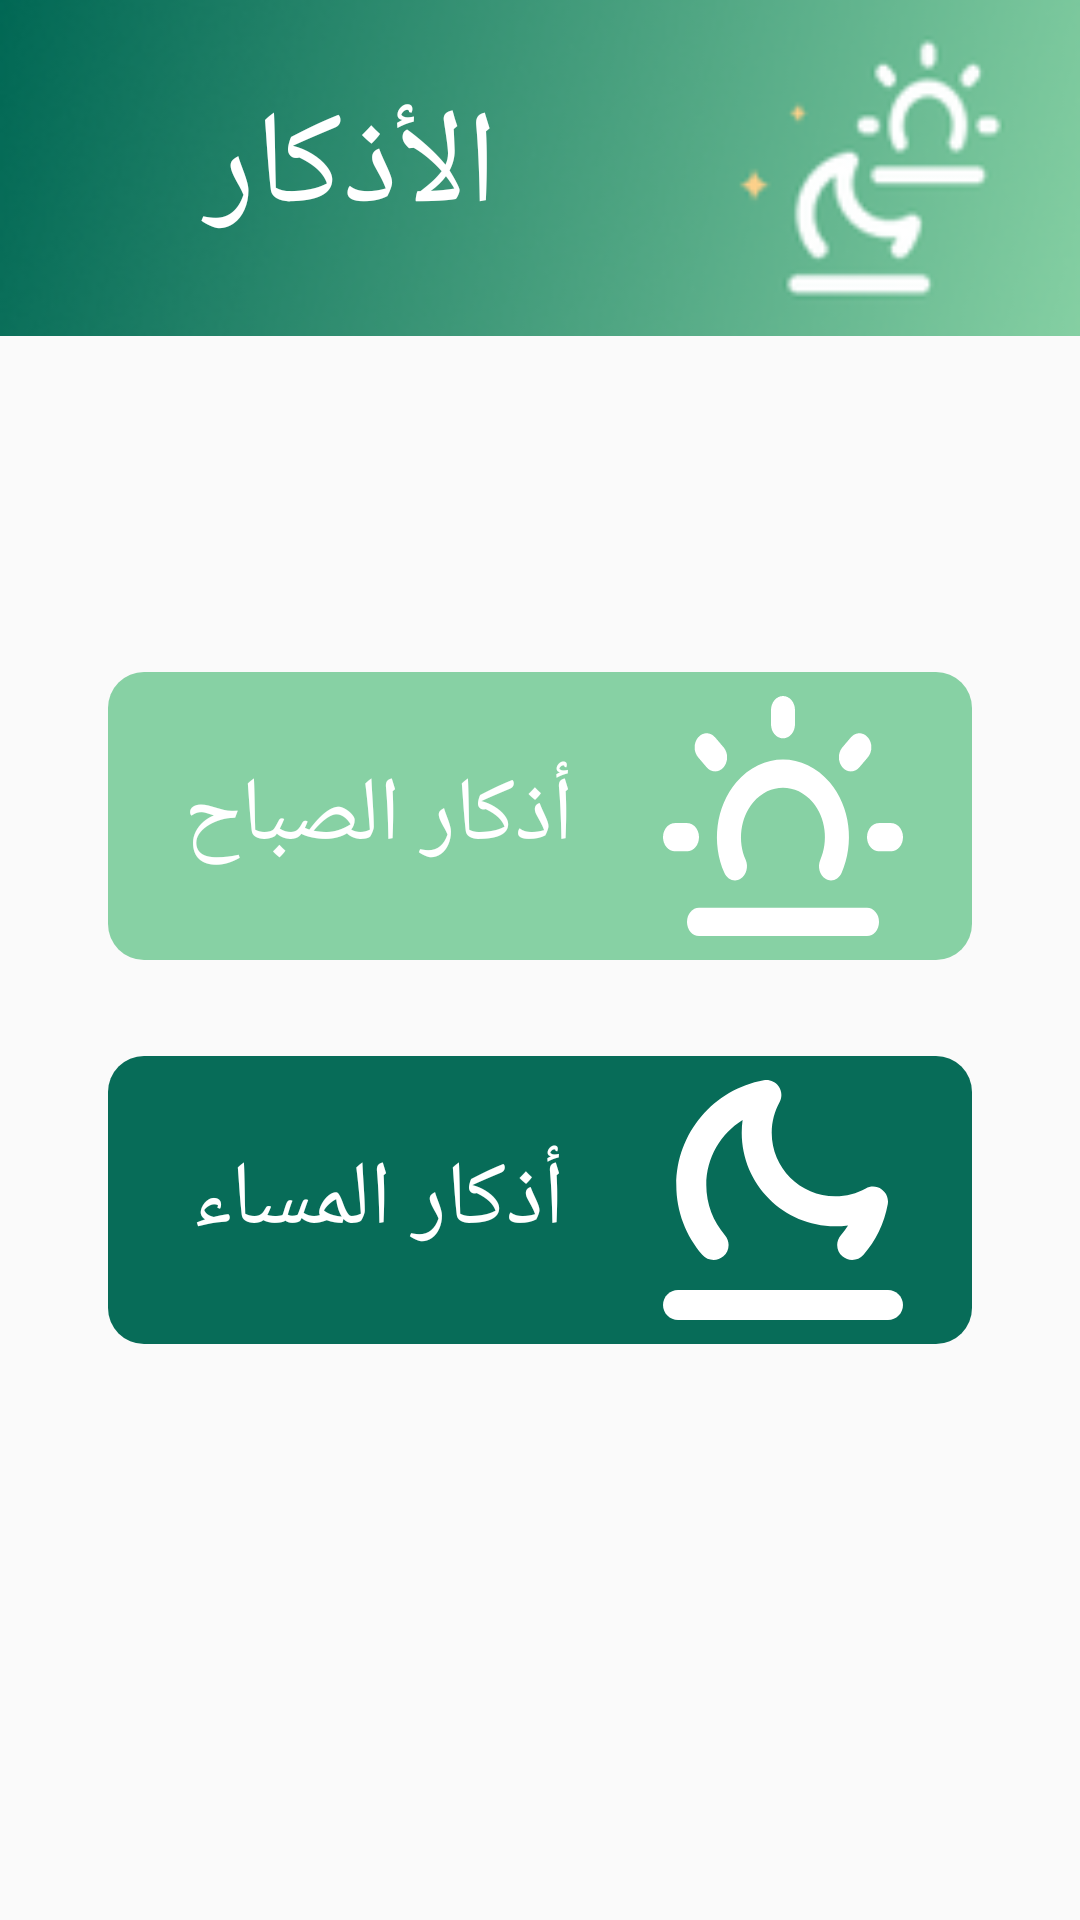

Layout XML and referenced resources for this Android screen:
<!-- AndroidManifest.xml: application theme Base.Theme.IslamyApp -->
<!-- res/layout/fragment_azkar.xml -->
<?xml version="1.0" encoding="utf-8"?>
<androidx.constraintlayout.widget.ConstraintLayout xmlns:android="http://schemas.android.com/apk/res/android"
    xmlns:app="http://schemas.android.com/apk/res-auto"
    xmlns:tools="http://schemas.android.com/tools"
    android:layout_width="match_parent"
    android:layout_height="match_parent"
    tools:context=".UI.Fragments.AzkarFragment">

    <ImageView
        android:layout_width="match_parent"
        android:layout_height="0dp"
        android:scaleType="centerCrop"
        android:src="@drawable/azkar_saba7_w_msa2_background"
        app:layout_constraintBottom_toTopOf="@+id/hguideline1"
        app:layout_constraintEnd_toEndOf="parent"
        app:layout_constraintStart_toStartOf="parent"
        app:layout_constraintTop_toTopOf="parent" />

    <TextView
        android:layout_width="0dp"
        android:layout_height="0dp"
        android:fontFamily="@font/quraan"
        android:gravity="center"
        android:text="الأذكار"
        android:textColor="@color/white"
        android:textSize="44sp"
        app:layout_constraintBottom_toTopOf="@+id/hguideline1"
        app:layout_constraintEnd_toStartOf="@+id/vguideline5"
        app:layout_constraintStart_toStartOf="@+id/vguideline1"
        app:layout_constraintTop_toTopOf="parent" />

    <ImageView
        android:id="@+id/azkar_saba7_btn"
        android:layout_width="0dp"
        android:layout_height="0dp"
        android:clickable="true"
        android:src="@drawable/azkar_saba7_btn_selector"
        app:layout_constraintBottom_toTopOf="@+id/hguideline4"
        app:layout_constraintEnd_toStartOf="@+id/vguideline2"
        app:layout_constraintStart_toStartOf="@+id/vguideline1"
        app:layout_constraintTop_toTopOf="@+id/hguideline5" />

    <ImageView
        android:id="@+id/azkar_saba7_icon"
        android:layout_width="0dp"
        android:layout_height="0dp"
        android:scaleType="centerInside"
        android:src="@drawable/sun"
        app:layout_constraintBottom_toTopOf="@+id/hguideline4"
        app:layout_constraintEnd_toStartOf="@+id/vguideline3"
        app:layout_constraintStart_toStartOf="@+id/vguideline4"
        app:layout_constraintTop_toTopOf="@+id/hguideline5" />

    <TextView
        android:id="@+id/azkar_saba7_txt"
        android:layout_width="0dp"
        android:layout_height="0dp"
        android:fontFamily="@font/amiri_regular"
        android:gravity="center"
        android:text="أذكار الصباح"
        android:textColor="@color/white"
        android:textSize="30sp"
        app:layout_constraintBottom_toTopOf="@+id/hguideline4"
        app:layout_constraintEnd_toStartOf="@+id/vguideline5"
        app:layout_constraintStart_toStartOf="@+id/vguideline6"
        app:layout_constraintTop_toTopOf="@+id/hguideline5" />

    <ImageView
        android:id="@+id/azkar_msa2_btn"
        android:layout_width="0dp"
        android:layout_height="0dp"
        android:clickable="true"
        android:src="@drawable/azkar_msa2_btn_selector"
        app:layout_constraintBottom_toTopOf="@+id/hguideline6"
        app:layout_constraintEnd_toStartOf="@+id/vguideline2"
        app:layout_constraintStart_toStartOf="@+id/vguideline1"
        app:layout_constraintTop_toTopOf="@+id/hguideline3" />

    <TextView
        android:id="@+id/azkar_msa2_txt"
        android:layout_width="0dp"
        android:layout_height="0dp"
        android:fontFamily="@font/amiri_regular"
        android:gravity="center"
        android:text="أذكار المساء"
        android:textColor="@color/white"
        android:textSize="30sp"
        app:layout_constraintBottom_toTopOf="@+id/hguideline6"
        app:layout_constraintEnd_toStartOf="@+id/vguideline5"
        app:layout_constraintStart_toStartOf="@+id/vguideline6"
        app:layout_constraintTop_toTopOf="@+id/hguideline3" />

    <ImageView
        android:id="@+id/azkar_msa2_icon"
        android:layout_width="0dp"
        android:layout_height="0dp"
        android:scaleType="centerInside"
        android:src="@drawable/moon"
        app:layout_constraintBottom_toTopOf="@+id/hguideline6"
        app:layout_constraintEnd_toStartOf="@+id/vguideline3"
        app:layout_constraintStart_toStartOf="@+id/vguideline4"
        app:layout_constraintTop_toTopOf="@+id/hguideline3" />

    <androidx.constraintlayout.widget.Guideline
        android:id="@+id/hguideline1"
        android:layout_width="wrap_content"
        android:layout_height="wrap_content"
        android:orientation="horizontal"
        app:layout_constraintGuide_percent="0.175" />

    <androidx.constraintlayout.widget.Guideline
        android:id="@+id/hguideline3"
        android:layout_width="wrap_content"
        android:layout_height="wrap_content"
        android:orientation="horizontal"
        app:layout_constraintGuide_percent="0.55" />

    <androidx.constraintlayout.widget.Guideline
        android:id="@+id/hguideline4"
        android:layout_width="wrap_content"
        android:layout_height="wrap_content"
        android:orientation="horizontal"
        app:layout_constraintGuide_percent="0.5" />

    <androidx.constraintlayout.widget.Guideline
        android:id="@+id/hguideline5"
        android:layout_width="wrap_content"
        android:layout_height="wrap_content"
        android:orientation="horizontal"
        app:layout_constraintGuide_percent="0.35" />

    <androidx.constraintlayout.widget.Guideline
        android:id="@+id/hguideline6"
        android:layout_width="wrap_content"
        android:layout_height="wrap_content"
        android:orientation="horizontal"
        app:layout_constraintGuide_percent="0.7" />

    <androidx.constraintlayout.widget.Guideline
        android:id="@+id/vguideline1"
        android:layout_width="wrap_content"
        android:layout_height="wrap_content"
        android:orientation="vertical"
        app:layout_constraintGuide_percent="0.1" />

    <androidx.constraintlayout.widget.Guideline
        android:id="@+id/vguideline2"
        android:layout_width="wrap_content"
        android:layout_height="wrap_content"
        android:orientation="vertical"
        app:layout_constraintGuide_percent="0.9" />

    <androidx.constraintlayout.widget.Guideline
        android:id="@+id/vguideline3"
        android:layout_width="wrap_content"
        android:layout_height="wrap_content"
        android:orientation="vertical"
        app:layout_constraintGuide_percent="0.85" />

    <androidx.constraintlayout.widget.Guideline
        android:id="@+id/vguideline4"
        android:layout_width="wrap_content"
        android:layout_height="wrap_content"
        android:orientation="vertical"
        app:layout_constraintGuide_percent="0.6" />

    <androidx.constraintlayout.widget.Guideline
        android:id="@+id/vguideline5"
        android:layout_width="wrap_content"
        android:layout_height="wrap_content"
        android:orientation="vertical"
        app:layout_constraintGuide_percent="0.55" />

    <androidx.constraintlayout.widget.Guideline
        android:id="@+id/vguideline6"
        android:layout_width="wrap_content"
        android:layout_height="wrap_content"
        android:orientation="vertical"
        app:layout_constraintGuide_percent="0.15" />


</androidx.constraintlayout.widget.ConstraintLayout>
<!-- resources referenced by this layout -->
<resources>
  <color name="white">#FFFFFFFF</color>
  <!-- drawable azkar_msa2_btn_selector (drawable) -->
  <?xml version="1.0" encoding="utf-8"?>
  <selector xmlns:android="http://schemas.android.com/apk/res/android">
      <item android:state_pressed="false">
          <shape android:shape="rectangle">
              <solid android:color="@color/surah_name" />
              <corners android:radius="12dp" />
          </shape>
      </item>
      <item android:state_pressed="true">
          <shape android:shape="rectangle">
              <solid android:color="#06614f" />
              <corners android:radius="12dp" />
          </shape>
      </item>
  </selector>
  <!-- drawable azkar_saba7_btn_selector (drawable) -->
  <?xml version="1.0" encoding="utf-8"?>
  <selector xmlns:android="http://schemas.android.com/apk/res/android">
      <item android:state_pressed="false">
          <shape android:shape="rectangle">
              <solid android:color="@color/light_green" />
              <corners android:radius="12dp" />
          </shape>
      </item>
      <item android:state_pressed="true">
          <shape android:shape="rectangle">
              <solid android:color="#7abc94" />
              <corners android:radius="12dp" />
          </shape>
      </item>
  </selector>
  <!-- drawable azkar_saba7_w_msa2_background: vector/xml drawable (drawable, 5009 chars, omitted) -->
  <!-- drawable moon (drawable) -->
  <vector xmlns:android="http://schemas.android.com/apk/res/android"
      android:width="80dp"
      android:height="80dp"
      android:viewportWidth="80"
      android:viewportHeight="80">
      <path
          android:fillColor="#ffffff"
          android:pathData="M38.844,7.409C39.774,5.719 39.648,3.644 38.521,2.079C37.393,0.513 35.466,-0.264 33.568,0.081C16.997,3.096 4.433,17.594 4.433,35.036C4.433,43.915 7.697,52.045 13.083,58.271C14.889,60.36 18.047,60.588 20.136,58.782C22.224,56.975 22.453,53.817 20.646,51.729C16.772,47.25 14.433,41.423 14.433,35.036C14.433,25.867 19.27,17.822 26.532,13.32C26.34,14.717 26.241,16.142 26.241,17.59C26.241,34.804 40.196,48.759 57.41,48.759C58.857,48.759 60.283,48.66 61.68,48.469C60.967,49.619 60.164,50.709 59.282,51.729C57.475,53.817 57.704,56.975 59.792,58.782C61.881,60.588 65.038,60.36 66.845,58.271C70.904,53.579 73.76,47.804 74.919,41.432C75.265,39.534 74.487,37.607 72.922,36.479C71.356,35.352 69.282,35.226 67.591,36.156C64.575,37.814 61.11,38.759 57.41,38.759C45.718,38.759 36.241,29.282 36.241,17.59C36.241,13.89 37.186,10.425 38.844,7.409Z" />
      <path
          android:fillColor="#ffffff"
          android:pathData="M75,80C77.761,80 80,77.761 80,75C80,72.239 77.761,70 75,70H5C2.239,70 0,72.239 0,75C0,77.761 2.239,80 5,80L75,80Z" />
  </vector>
  <!-- drawable sun: vector/xml drawable (drawable, 2102 chars, omitted) -->
  <style name="Base.Theme.IslamyApp" parent="Theme.AppCompat.Light.NoActionBar">
          
          
          <item name="android:windowLightStatusBar">false</item>
          <item name="android:statusBarColor">@color/surah_name</item>
  
      </style>
  <color name="surah_name">#076C58</color>
  <color name="light_green">#87D1A4</color>
</resources>
